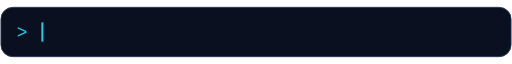
t = 0.00 s
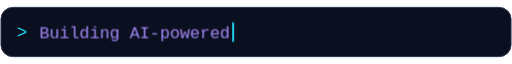
t = 1.67 s
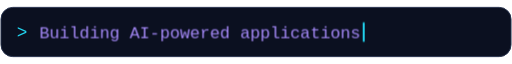
t = 3.33 s
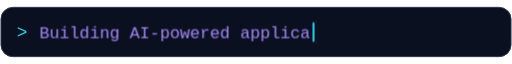
t = 5.00 s
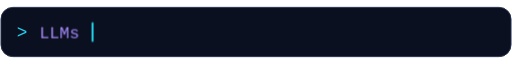
t = 6.67 s
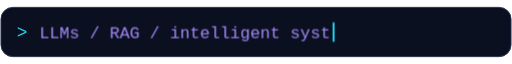
t = 8.33 s

The animated SVG that drew these frames (rendered in a browser with its animation timeline set to each time). Animation: 7 CSS @keyframes rules; frames cover the first 8.33 s, repeats indefinitely.

<svg xmlns="http://www.w3.org/2000/svg" width="520" height="52" viewBox="0 0 520 52" role="img"><title>Building AI-powered applications. LLMs, RAG and intelligent systems. Turning ideas into working software.</title><style>text{font-family:ui-monospace,SFMono-Regular,Consolas,monospace}.line{opacity:0;animation:line 18s infinite}.l1{animation-delay:6s}.l2{animation-delay:12s}@keyframes line{0%,32%{opacity:1}33%,100%{opacity:0}}.r0{animation:r0 6s steps(32,end) infinite}.c0{animation:c0 6s steps(32,end) infinite}@keyframes r0{0%,5%{width:0}42%,80%{width:326.4px}98%,100%{width:0}}@keyframes c0{0%,5%{transform:translateX(0)}42%,80%{transform:translateX(326.4px)}98%,100%{transform:translateX(0)}}.r1{animation:r1 6s steps(32,end) infinite}.c1{animation:c1 6s steps(32,end) infinite}@keyframes r1{0%,5%{width:0}42%,80%{width:326.4px}98%,100%{width:0}}@keyframes c1{0%,5%{transform:translateX(0)}42%,80%{transform:translateX(326.4px)}98%,100%{transform:translateX(0)}}.r2{animation:r2 6s steps(35,end) infinite}.c2{animation:c2 6s steps(35,end) infinite}@keyframes r2{0%,5%{width:0}42%,80%{width:357.0px}98%,100%{width:0}}@keyframes c2{0%,5%{transform:translateX(0)}42%,80%{transform:translateX(357.0px)}98%,100%{transform:translateX(0)}}@media(prefers-reduced-motion:reduce){.line{animation:none}.l0{opacity:1}[class^="r"],[class^="c"]{animation:none}[class^="c"]{display:none}}</style><defs><clipPath id="clip0"><rect class="r0" x="40" y="5" width="326.4" height="42"/></clipPath><clipPath id="clip1"><rect class="r1" x="40" y="5" width="326.4" height="42"/></clipPath><clipPath id="clip2"><rect class="r2" x="40" y="5" width="357.0" height="42"/></clipPath></defs><rect x="1" y="1" width="518" height="50" rx="12" fill="#0b1020" stroke="#25304c"/><text x="17" y="32" fill="#22d3ee" font-size="18">&gt;</text><g class="line l0"><text x="40" y="32" fill="#a78bfa" font-size="17" clip-path="url(#clip0)">Building AI-powered applications</text><rect class="c0" x="42" y="16" width="2" height="20" rx="1" fill="#22d3ee"/></g><g class="line l1"><text x="40" y="32" fill="#a78bfa" font-size="17" clip-path="url(#clip1)">LLMs / RAG / intelligent systems</text><rect class="c1" x="42" y="16" width="2" height="20" rx="1" fill="#22d3ee"/></g><g class="line l2"><text x="40" y="32" fill="#a78bfa" font-size="17" clip-path="url(#clip2)">Turning ideas into working software</text><rect class="c2" x="42" y="16" width="2" height="20" rx="1" fill="#22d3ee"/></g></svg>
